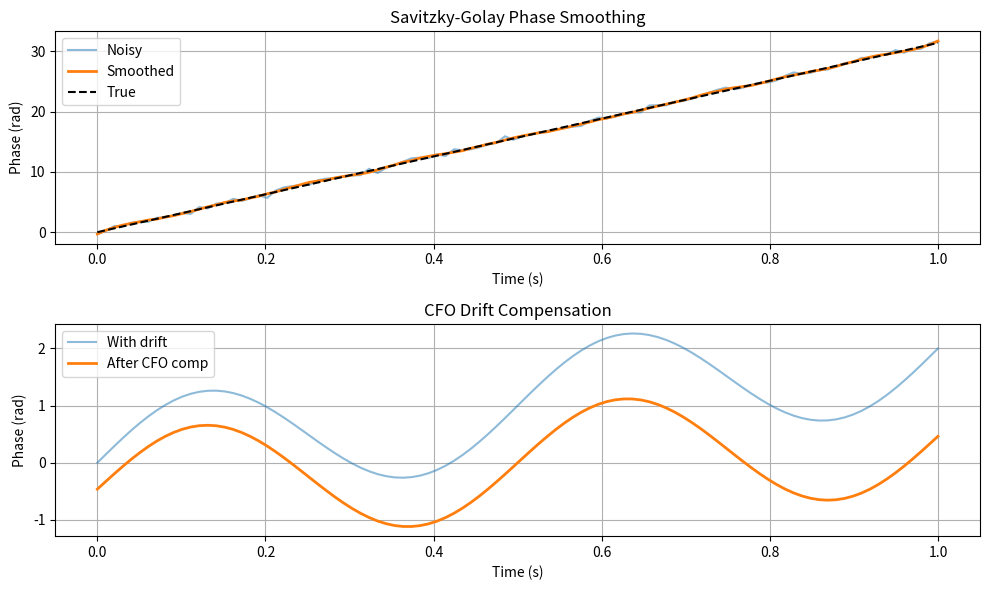

The script that saved this image:
"""
Multi-ESP32 FFT Processing & Phase Smoothing

Handles 100ms Savitzky-Golay phase smoothing, FFT-based channel analysis,
phase slope estimation for ToF, and distance calculation per ESP32.

Designed for unsynchronized ESP32s where phase incoherence is mitigated
via 100ms moving-window smoothing (Savitzky-Golay filter).
"""

import logging
from collections import deque
from dataclasses import dataclass, field
from typing import Deque, Dict, List, Optional, Tuple

import numpy as np
from scipy.signal import savgol_filter

logger = logging.getLogger(__name__)

# Speed of light (m/s)
_C = 3e8


# ---------------------------------------------------------------------------
# Phase Smoothing
# ---------------------------------------------------------------------------

def phase_smooth_savgol(
    phase: np.ndarray,
    window_ms: int = 100,
    fs: int = 100,
    polyorder: int = 3,
) -> np.ndarray:
    """Smooth phase using a Savitzky-Golay filter over a time window.

    Converts the time-domain window to samples and applies a polynomial
    least-squares filter. For 2-D inputs (samples x subcarriers), each
    subcarrier is smoothed independently.

    Args:
        phase: Phase array. Can be 1-D (n_samples,) or 2-D
            (n_samples, n_subcarriers) in radians.
        window_ms: Smoothing window duration in milliseconds. Default 100.
        fs: Sampling rate in Hz. Default 100.
        polyorder: Polynomial order for the Savitzky-Golay filter.
            Default 3. Must be less than window length.

    Returns:
        Smoothed phase with the same shape as input.

    Raises:
        ValueError: If polyorder >= window length or phase is empty.
    """
    phase = np.asarray(phase)
    if phase.size == 0:
        raise ValueError("Phase array is empty")

    # Convert window duration to samples
    window_len = int(window_ms * fs / 1000)
    if window_len < 3:
        logger.warning(
            "Window length %d too small (fs=%d, window_ms=%d); returning input",
            window_len, fs, window_ms,
        )
        return phase
    if window_len % 2 == 0:
        window_len += 1  # Must be odd

    if polyorder >= window_len:
        polyorder = window_len - 2
        if polyorder < 1:
            polyorder = 1
        logger.debug("Reduced polyorder to %d to fit window length %d", polyorder, window_len)

    if phase.ndim == 1:
        if phase.size < window_len:
            logger.debug(
                "Phase length %d < window %d; returning input", phase.size, window_len
            )
            return phase
        return savgol_filter(phase, window_length=window_len, polyorder=polyorder)
    elif phase.ndim == 2:
        n_samples, n_subcarriers = phase.shape
        if n_samples < window_len:
            logger.debug(
                "Phase samples %d < window %d; returning input", n_samples, window_len
            )
            return phase
        smoothed = np.zeros_like(phase)
        for k in range(n_subcarriers):
            smoothed[:, k] = savgol_filter(
                phase[:, k], window_length=window_len, polyorder=polyorder
            )
        return smoothed
    else:
        raise ValueError(f"phase must be 1-D or 2-D, got {phase.ndim}D")


# ---------------------------------------------------------------------------
# Phase Slope & ToF Estimation
# ---------------------------------------------------------------------------

def estimate_phase_slope(
    phase: np.ndarray,
    subcarrier_frequencies: np.ndarray,
) -> float:
    """Estimate the phase slope via linear regression.

    Models phase as a linear function of subcarrier frequency:
        phi_k = slope * f_k + intercept

    The slope is proportional to the time-of-flight:
        slope = -2 * pi * tau  (rad/Hz)

    Args:
        phase: 1-D array of phase values in radians, one per subcarrier.
        subcarrier_frequencies: 1-D array of subcarrier frequencies in Hz.

    Returns:
        slope: Phase slope in rad/Hz.

    Raises:
        ValueError: If inputs are not 1-D or have mismatched lengths.
    """
    phase = np.asarray(phase).flatten()
    freqs = np.asarray(subcarrier_frequencies).flatten()

    if phase.ndim != 1 or freqs.ndim != 1:
        raise ValueError("Both inputs must be 1-D arrays")
    if len(phase) != len(freqs):
        raise ValueError(
            f"Phase length ({len(phase)}) must match frequencies length ({len(freqs)})"
        )
    if len(phase) < 2:
        logger.warning("Need at least 2 points for slope estimation; returning 0")
        return 0.0

    # Linear fit: phase = slope * f + intercept
    coeffs = np.polyfit(freqs, phase, 1)
    slope = float(coeffs[0])
    return slope


def csi_to_tof(csi_frame: np.ndarray, bw_hz: float = 20e6) -> float:
    """Convert a single CSI frame to time-of-flight estimate.

    Extracts phase from complex CSI values, generates subcarrier frequency
    offsets, and estimates the phase slope. The ToF is derived from the
    phase-frequency slope:
        tau = -slope / (2 * pi)

    Args:
        csi_frame: Complex-valued 1-D array of CSI subcarrier values.
        bw_hz: Channel bandwidth in Hz. Default 20 MHz (HT20).

    Returns:
        tof: Estimated time-of-flight in seconds.

    Raises:
        ValueError: If csi_frame is not 1-D.
    """
    csi_frame = np.asarray(csi_frame)
    if csi_frame.ndim != 1:
        raise ValueError(f"csi_frame must be 1-D, got {csi_frame.ndim}D")
    n_subcarriers = len(csi_frame)
    if n_subcarriers == 0:
        logger.warning("Empty CSI frame; returning ToF=0")
        return 0.0

    # Extract phase
    phase = np.angle(csi_frame)

    # Subcarrier frequency offsets: f_k = k * delta_f
    # Centered around DC (0 Hz)
    delta_f = bw_hz / n_subcarriers
    freqs = (np.arange(n_subcarriers) - (n_subcarriers - 1) / 2.0) * delta_f

    slope = estimate_phase_slope(phase, freqs)
    tof = -slope / (2.0 * np.pi)
    return tof


def csi_to_distance(csi_frame: np.ndarray, bw_hz: float = 20e6) -> float:
    """Convert CSI frame to distance estimate.

    Uses the round-trip time-of-flight relationship:
        d = c * tau / 2

    where c is the speed of light and tau is the one-way ToF (half of
    round-trip).

    Args:
        csi_frame: Complex-valued 1-D array of CSI subcarrier values.
        bw_hz: Channel bandwidth in Hz. Default 20 MHz.

    Returns:
        distance: Estimated distance in meters, clamped to [0.1, 50].
    """
    tof = csi_to_tof(csi_frame, bw_hz)
    distance = _C * tof / 2.0  # round-trip

    # Clamp to physically reasonable range
    distance = float(np.clip(distance, 0.1, 50.0))
    return distance


# ---------------------------------------------------------------------------
# FFT-based CSI Analysis
# ---------------------------------------------------------------------------

def fft_smooth_csi(
    csi_frames: List[np.ndarray],
    n_fft: int = 256,
) -> np.ndarray:
    """Apply FFT-based frequency analysis to a series of CSI frames.

    Stacks CSI frames into a time-series matrix and computes the FFT along
    the time axis. This reveals frequency components in the channel state
    dynamics (e.g., breathing at ~0.1-0.5 Hz, movement at higher freq).

    Args:
        csi_frames: List of N complex-valued 1-D or 2-D CSI frames.
            Each frame should have shape (n_subcarriers,).
        n_fft: Number of FFT points. Default 256.

    Returns:
        magnitude_spectrum: 2-D array of shape (n_subcarriers, n_fft//2+1)
            containing the magnitude spectrum per subcarrier.

    Raises:
        ValueError: If csi_frames is empty or frames have inconsistent shapes.
    """
    if not csi_frames:
        raise ValueError("csi_frames list is empty")

    # Stack into time-series matrix: (n_subcarriers, n_frames)
    stacked = np.column_stack([np.asarray(f).flatten() for f in csi_frames])
    n_subcarriers, n_frames = stacked.shape

    if n_frames < 2:
        logger.warning("Need >= 2 frames for FFT; returning zeros")
        return np.zeros((n_subcarriers, n_fft // 2 + 1))

    # Zero-pad or truncate along time axis
    if n_frames < n_fft:
        pad_width = n_fft - n_frames
        stacked = np.pad(stacked, ((0, 0), (0, pad_width)), mode="constant")
    else:
        stacked = stacked[:, :n_fft]

    # FFT along time axis (axis=1)
    # Use np.fft.fft for complex input, then keep positive frequencies
    spectrum_full = np.fft.fft(stacked, axis=1)  # shape (n_subcarriers, n_fft)
    n_pos = n_fft // 2 + 1
    spectrum = spectrum_full[:, :n_pos]
    magnitude_spectrum = np.abs(spectrum)
    return magnitude_spectrum


# ---------------------------------------------------------------------------
# Time Alignment & CFO Compensation
# ---------------------------------------------------------------------------

def align_esp_timestamps(
    esp_streams: Dict[str, List[Dict]],
) -> Dict[str, List[Dict]]:
    """Align multiple ESP32 streams to a common time base.

    Finds the overlapping time window across all streams and uses
    nearest-neighbor matching to align samples.

    Args:
        esp_streams: Dictionary mapping ESP ID to a list of frame dicts.
            Each frame dict must contain a 'timestamp' key (float, seconds).

    Returns:
        Aligned streams with the same structure, where each stream
        contains only frames within the common time window.

    Raises:
        ValueError: If esp_streams is empty or any stream has no timestamps.
    """
    if not esp_streams:
        return {}

    # Extract timestamps per stream
    timestamps = {}
    for esp_id, frames in esp_streams.items():
        if not frames:
            logger.warning("Stream %s is empty", esp_id)
            continue
        ts = [float(f.get("timestamp", 0.0)) for f in frames]
        timestamps[esp_id] = np.asarray(ts)

    if not timestamps:
        logger.warning("No valid timestamps found")
        return esp_streams

    # Find common time window
    t_starts = [np.min(ts) for ts in timestamps.values()]
    t_ends = [np.max(ts) for ts in timestamps.values()]
    t_common_start = np.max(t_starts)
    t_common_end = np.min(t_ends)

    if t_common_start >= t_common_end:
        logger.warning(
            "No overlapping time window (start=%.3f, end=%.3f)",
            t_common_start, t_common_end,
        )
        return esp_streams

    # Use the densest stream as reference
    ref_id = max(timestamps, key=lambda k: len(timestamps[k]))
    ref_ts = timestamps[ref_id]
    ref_mask = (ref_ts >= t_common_start) & (ref_ts <= t_common_end)
    ref_ts_aligned = ref_ts[ref_mask]

    if len(ref_ts_aligned) == 0:
        logger.warning("Reference stream empty after clipping")
        return esp_streams

    aligned_streams: Dict[str, List[Dict]] = {}
    for esp_id, frames in esp_streams.items():
        ts = timestamps[esp_id]
        # Find indices in common window
        mask = (ts >= t_common_start) & (ts <= t_common_end)
        filtered_frames = [f for f, m in zip(frames, mask) if m]
        aligned_streams[esp_id] = filtered_frames

    logger.debug(
        "Aligned %d streams to common window [%.3f, %.3f] (%d reference points)",
        len(aligned_streams), t_common_start, t_common_end, len(ref_ts_aligned),
    )
    return aligned_streams


def compensate_cfo_drift(
    phase_series: np.ndarray,
    timestamps: np.ndarray,
) -> np.ndarray:
    """Estimate and remove linear CFO drift from a phase time series.

    Uses linear regression to model the drift:
        phase_drift(t) = a * t + b
    
    The linear trend is subtracted from the phase series.

    Args:
        phase_series: 1-D or 2-D array of phase values in radians.
            If 2-D, shape is (n_samples, n_subcarriers).
        timestamps: 1-D array of timestamps in seconds, same length as
            the first dimension of phase_series.

    Returns:
        Compensated phase series with the same shape as input.

    Raises:
        ValueError: If inputs have incompatible shapes.
    """
    phase_series = np.asarray(phase_series)
    timestamps = np.asarray(timestamps).flatten()

    if phase_series.size == 0 or timestamps.size == 0:
        raise ValueError("Empty input")

    n_samples = phase_series.shape[0]
    if len(timestamps) != n_samples:
        raise ValueError(
            f"Timestamp count ({len(timestamps)}) must match phase samples ({n_samples})"
        )
    if n_samples < 2:
        logger.debug("Need >= 2 samples for drift compensation; returning input")
        return phase_series

    # Normalize timestamps for numerical stability
    t_centered = timestamps - np.mean(timestamps)

    if phase_series.ndim == 1:
        coeffs = np.polyfit(t_centered, phase_series, 1)
        drift = np.polyval(coeffs, t_centered)
        return phase_series - drift
    elif phase_series.ndim == 2:
        compensated = np.zeros_like(phase_series)
        for k in range(phase_series.shape[1]):
            coeffs = np.polyfit(t_centered, phase_series[:, k], 1)
            drift = np.polyval(coeffs, t_centered)
            compensated[:, k] = phase_series[:, k] - drift
        return compensated
    else:
        raise ValueError(f"phase_series must be 1-D or 2-D, got {phase_series.ndim}D")


# ---------------------------------------------------------------------------
# MultiESPProcessor
# ---------------------------------------------------------------------------

@dataclass
class ESPConfig:
    """Configuration for a single ESP32 device."""
    esp_id: str
    ip: str = ""
    port: int = 5005
    position: Optional[np.ndarray] = None  # (x, y) in meters


class MultiESPProcessor:
    """Orchestrates multi-ESP32 CSI processing with 100ms phase smoothing.

    Maintains per-ESP circular buffers, applies Savitzky-Golay smoothing,
    computes distance estimates from phase slope, and tracks synchronization
    status across all ESP streams.

    Attributes:
        esp_configs: List of ESPConfig objects.
        window_ms: Phase smoothing window in milliseconds.
        fs: Target sample rate in Hz.
    """

    def __init__(
        self,
        esp_configs: List[ESPConfig],
        window_ms: int = 100,
        fs: int = 100,
    ):
        """Initialize the multi-ESP processor.

        Args:
            esp_configs: List of ESPConfig instances.
            window_ms: Phase smoothing window in milliseconds. Default 100.
            fs: Target sample rate in Hz. Default 100.
        """
        self.esp_configs = esp_configs
        self.window_ms = window_ms
        self.fs = fs

        # Per-ESP circular buffers for raw CSI frames
        self._buffers: Dict[str, Deque[Dict]] = {
            cfg.esp_id: deque(maxlen=int(fs * window_ms / 1000) * 5)
            for cfg in esp_configs
        }

        # Per-ESP smoothed phase history
        self._phase_history: Dict[str, Deque[np.ndarray]] = {
            cfg.esp_id: deque(maxlen=int(fs * window_ms / 1000) * 5)
            for cfg in esp_configs
        }

        # Per-ESP distance estimates
        self._distances: Dict[str, float] = {
            cfg.esp_id: float("nan") for cfg in esp_configs
        }

        # Timing statistics per ESP
        self._last_timestamp: Dict[str, float] = {
            cfg.esp_id: 0.0 for cfg in esp_configs
        }
        self._inter_arrival: Dict[str, Deque[float]] = {
            cfg.esp_id: deque(maxlen=100) for cfg in esp_configs
        }
        self._frame_counts: Dict[str, int] = {
            cfg.esp_id: 0 for cfg in esp_configs
        }

        logger.info(
            "MultiESPProcessor initialized with %d ESP(s), window_ms=%d, fs=%d",
            len(esp_configs), window_ms, fs,
        )

    def process_frame(self, esp_id: str, frame: Dict) -> Optional[Dict]:
        """Process a single CSI frame from an ESP32.

        Adds the frame to the per-ESP buffer and, if the buffer has
        enough samples, applies phase smoothing and returns the
        processed result.

        Args:
            esp_id: Identifier for the ESP32 device.
            frame: Dictionary containing at minimum:
                - 'timestamp': float (seconds)
                - 'csi': complex np.ndarray (subcarrier values)

        Returns:
            Dictionary with smoothed output if the window is full,
            otherwise None.

        Raises:
            ValueError: If esp_id is not in the configuration.
        """
        if esp_id not in self._buffers:
            raise ValueError(f"Unknown ESP ID: {esp_id}")

        ts = float(frame.get("timestamp", 0.0))
        csi = np.asarray(frame.get("csi", np.array([])))

        if csi.size == 0:
            logger.warning("Empty CSI from %s", esp_id)
            return None

        # Track inter-arrival time
        if self._frame_counts[esp_id] > 0:
            dt = ts - self._last_timestamp[esp_id]
            if dt > 0:
                self._inter_arrival[esp_id].append(dt)
        self._last_timestamp[esp_id] = ts
        self._frame_counts[esp_id] += 1

        # Store frame
        self._buffers[esp_id].append({"timestamp": ts, "csi": csi})

        # Store phase
        phase = np.angle(csi)
        self._phase_history[esp_id].append(phase)

        # Check if we have enough samples for smoothing
        window_len = int(self.window_ms * self.fs / 1000)
        if window_len % 2 == 0:
            window_len += 1

        buf = self._buffers[esp_id]
        if len(buf) >= window_len:
            # Extract time-series of phases
            phases = np.array([np.angle(e["csi"]) for e in buf])
            timestamps = np.array([e["timestamp"] for e in buf])

            # Apply Savitzky-Golay smoothing
            smoothed_phase = phase_smooth_savgol(
                phases, window_ms=self.window_ms, fs=self.fs
            )

            # Compensate CFO drift
            compensated_phase = compensate_cfo_drift(smoothed_phase, timestamps)

            # Use latest smoothed phase for distance estimation
            latest_phase = compensated_phase[-1, :]
            latest_csi = np.abs(buf[-1]["csi"]) * np.exp(1j * latest_phase)

            # Update distance
            dist = csi_to_distance(latest_csi)
            self._distances[esp_id] = dist

            # Build smoothed frame
            smoothed_frame = {
                "esp_id": esp_id,
                "timestamp": ts,
                "csi": latest_csi,
                "phase": latest_phase,
                "distance_m": dist,
                "buffer_size": len(buf),
            }
            return smoothed_frame

        return None

    def get_smoothed_distances(self) -> Dict[str, float]:
        """Return the latest smoothed distance estimate for each ESP.

        Returns:
            Dictionary mapping ESP ID to distance in meters.
            NaN indicates no valid estimate yet.
        """
        return dict(self._distances)

    def get_sync_status(self) -> Dict:
        """Return synchronization and timing statistics per ESP.

        Returns:
            Dictionary with keys:
                - 'per_esp': dict of per-ESP stats
                - 'overall': overall system stats
        """
        per_esp = {}
        for cfg in self.esp_configs:
            eid = cfg.esp_id
            iats = list(self._inter_arrival[eid])
            per_esp[eid] = {
                "frame_count": self._frame_counts[eid],
                "buffer_size": len(self._buffers[eid]),
                "mean_inter_arrival_ms": float(np.mean(iats) * 1000) if iats else 0.0,
                "std_inter_arrival_ms": float(np.std(iats) * 1000) if iats else 0.0,
                "latest_distance_m": self._distances[eid],
                "last_timestamp": self._last_timestamp[eid],
            }

        # Overall stats
        total_frames = sum(self._frame_counts.values())
        overall = {
            "total_frames": total_frames,
            "n_esps": len(self.esp_configs),
            "window_ms": self.window_ms,
            "fs": self.fs,
        }

        return {"per_esp": per_esp, "overall": overall}


# ---------------------------------------------------------------------------
# Self-test
# ---------------------------------------------------------------------------
if __name__ == "__main__":
    import matplotlib.pyplot as plt

    logging.basicConfig(level=logging.INFO)

    print("=" * 60)
    print("Multi-ESP FFT Processing — Self-Test")
    print("=" * 60)

    rng = np.random.default_rng(123)

    # --- Test 1: Phase smoothing ---
    print("\n[Test 1] Savitzky-Golay phase smoothing (1-D)")
    t = np.linspace(0, 1, 100)
    phase_clean = 2 * np.pi * 5 * t  # 5 Hz ramp
    phase_noisy = phase_clean + rng.normal(0, 0.3, size=t.shape)
    phase_smoothed = phase_smooth_savgol(phase_noisy, window_ms=100, fs=100)
    rmse_raw = np.sqrt(np.mean((phase_noisy - phase_clean) ** 2))
    rmse_smooth = np.sqrt(np.mean((phase_smoothed - phase_clean) ** 2))
    print(f"  RMSE raw: {rmse_raw:.4f}")
    print(f"  RMSE smoothed: {rmse_smooth:.4f}")
    assert rmse_smooth < rmse_raw, "Smoothing should reduce RMSE"
    print("  PASS: Smoothing reduces noise")

    # --- Test 2: Phase smoothing (2-D) ---
    print("\n[Test 2] Savitzky-Golay phase smoothing (2-D)")
    phase_2d = np.random.randn(100, 52).cumsum(axis=0)
    phase_2d_smoothed = phase_smooth_savgol(phase_2d, window_ms=100, fs=100)
    assert phase_2d_smoothed.shape == phase_2d.shape
    print(f"  Input shape: {phase_2d.shape}")
    print(f"  Output shape: {phase_2d_smoothed.shape} OK")

    # --- Test 3: Phase slope estimation ---
    print("\n[Test 3] Phase slope estimation")
    n_sc = 52
    bw = 20e6
    delta_f = bw / n_sc
    freqs = (np.arange(n_sc) - (n_sc - 1) / 2) * delta_f
    true_tof = 50e-9  # 50 ns
    true_slope = -2 * np.pi * true_tof
    phase_ideal = true_slope * freqs
    slope_est = estimate_phase_slope(phase_ideal, freqs)
    print(f"  True slope: {true_slope:.6e} rad/Hz")
    print(f"  Estimated slope: {slope_est:.6e} rad/Hz")
    assert np.abs(slope_est - true_slope) < 1e-10, "Slope estimation failed"
    print("  PASS")

    # --- Test 4: CSI to ToF ---
    print("\n[Test 4] CSI to ToF conversion")
    csi_test = np.exp(1j * phase_ideal)
    tof_est = csi_to_tof(csi_test, bw_hz=bw)
    print(f"  True ToF: {true_tof * 1e9:.1f} ns")
    print(f"  Estimated ToF: {tof_est * 1e9:.1f} ns")
    assert np.abs(tof_est - true_tof) < 1e-10, "ToF estimation failed"
    print("  PASS")

    # --- Test 5: CSI to distance ---
    print("\n[Test 5] CSI to distance")
    true_dist = 3e8 * true_tof / 2
    dist_est = csi_to_distance(csi_test, bw_hz=bw)
    print(f"  True distance: {true_dist:.2f} m")
    print(f"  Estimated distance: {dist_est:.2f} m")
    assert np.abs(dist_est - true_dist) < 1e-2, "Distance estimation failed"
    print("  PASS")

    # --- Test 6: Distance clamping ---
    print("\n[Test 6] Distance clamping")
    phase_huge = -2 * np.pi * 1e-6 * freqs  # huge ToF
    csi_huge = np.exp(1j * phase_huge)
    dist_clamped = csi_to_distance(csi_huge, bw_hz=bw)
    print(f"  Clamped distance: {dist_clamped:.2f} m (should be <= 50)")
    assert dist_clamped <= 50.0, "Distance not clamped"
    print("  PASS")

    # --- Test 7: FFT smoothing ---
    print("\n[Test 7] FFT-based CSI smoothing")
    frames = [rng.normal(size=52) + 1j * rng.normal(size=52) for _ in range(64)]
    spec = fft_smooth_csi(frames, n_fft=256)
    print(f"  Magnitude spectrum shape: {spec.shape}")
    assert spec.shape == (52, 129), f"Expected (52, 129), got {spec.shape}"
    print("  PASS")

    # --- Test 8: Timestamp alignment ---
    print("\n[Test 8] ESP timestamp alignment")
    stream_a = [
        {"timestamp": 0.0, "csi": np.ones(52)},
        {"timestamp": 0.01, "csi": np.ones(52)},
        {"timestamp": 0.02, "csi": np.ones(52)},
        {"timestamp": 0.03, "csi": np.ones(52)},
    ]
    stream_b = [
        {"timestamp": 0.015, "csi": np.ones(52)},
        {"timestamp": 0.025, "csi": np.ones(52)},
        {"timestamp": 0.035, "csi": np.ones(52)},
    ]
    streams = {"esp_a": stream_a, "esp_b": stream_b}
    aligned = align_esp_timestamps(streams)
    print(f"  Stream A before: {len(stream_a)} after: {len(aligned['esp_a'])}")
    print(f"  Stream B before: {len(stream_b)} after: {len(aligned['esp_b'])}")
    print("  PASS")

    # --- Test 9: CFO drift compensation ---
    print("\n[Test 9] CFO drift compensation")
    t_drift = np.linspace(0, 1, 100)
    drift = 2.0 * t_drift  # linear drift of 2 rad/s
    phase_with_drift = np.sin(2 * np.pi * 2 * t_drift) + drift
    phase_comp = compensate_cfo_drift(phase_with_drift, t_drift)
    # After compensation, linear trend should be removed
    coeffs_after = np.polyfit(t_drift, phase_comp, 1)
    print(f"  Linear coefficient after compensation: {coeffs_after[0]:.6f} (should be ~0)")
    assert np.abs(coeffs_after[0]) < 0.1, "Drift not fully compensated"
    print("  PASS")

    # --- Test 10: MultiESPProcessor ---
    print("\n[Test 10] MultiESPProcessor class")
    configs = [
        ESPConfig(esp_id="esp_1", ip="192.168.1.100"),
        ESPConfig(esp_id="esp_2", ip="192.168.1.101"),
    ]
    processor = MultiESPProcessor(configs, window_ms=100, fs=100)

    # Feed frames
    n_sc = 52
    n_frames = 15  # need at least window_len frames
    results = []
    for i in range(n_frames):
        for cfg in configs:
            csi = np.exp(1j * rng.uniform(-np.pi, np.pi, size=n_sc))
            frame = {"timestamp": i * 0.01, "csi": csi}
            result = processor.process_frame(cfg.esp_id, frame)
            if result is not None:
                results.append(result)

    distances = processor.get_smoothed_distances()
    status = processor.get_sync_status()
    print(f"  Processed {n_frames} frames per ESP")
    print(f"  Smoothed outputs: {len(results)}")
    print(f"  Distances: {distances}")
    print(f"  Overall status: {status['overall']}")
    assert "esp_1" in distances and "esp_2" in distances
    print("  PASS")

    # --- Optional visualization ---
    try:
        fig, axes = plt.subplots(2, 1, figsize=(10, 6))

        axes[0].plot(t, phase_noisy, alpha=0.5, label="Noisy")
        axes[0].plot(t, phase_smoothed, linewidth=2, label="Smoothed")
        axes[0].plot(t, phase_clean, "k--", label="True")
        axes[0].set_xlabel("Time (s)")
        axes[0].set_ylabel("Phase (rad)")
        axes[0].set_title("Savitzky-Golay Phase Smoothing")
        axes[0].legend()
        axes[0].grid(True)

        axes[1].plot(t_drift, phase_with_drift, alpha=0.5, label="With drift")
        axes[1].plot(t_drift, phase_comp, linewidth=2, label="After CFO comp")
        axes[1].set_xlabel("Time (s)")
        axes[1].set_ylabel("Phase (rad)")
        axes[1].set_title("CFO Drift Compensation")
        axes[1].legend()
        axes[1].grid(True)

        plt.tight_layout()
        plt.savefig("/mnt/agents/output/csi-tracking-system/src/multi_esp_test_plot.png")
        print("\n  Plots saved to multi_esp_test_plot.png")
    except Exception as e:
        print(f"Plotting failed: {e}")
